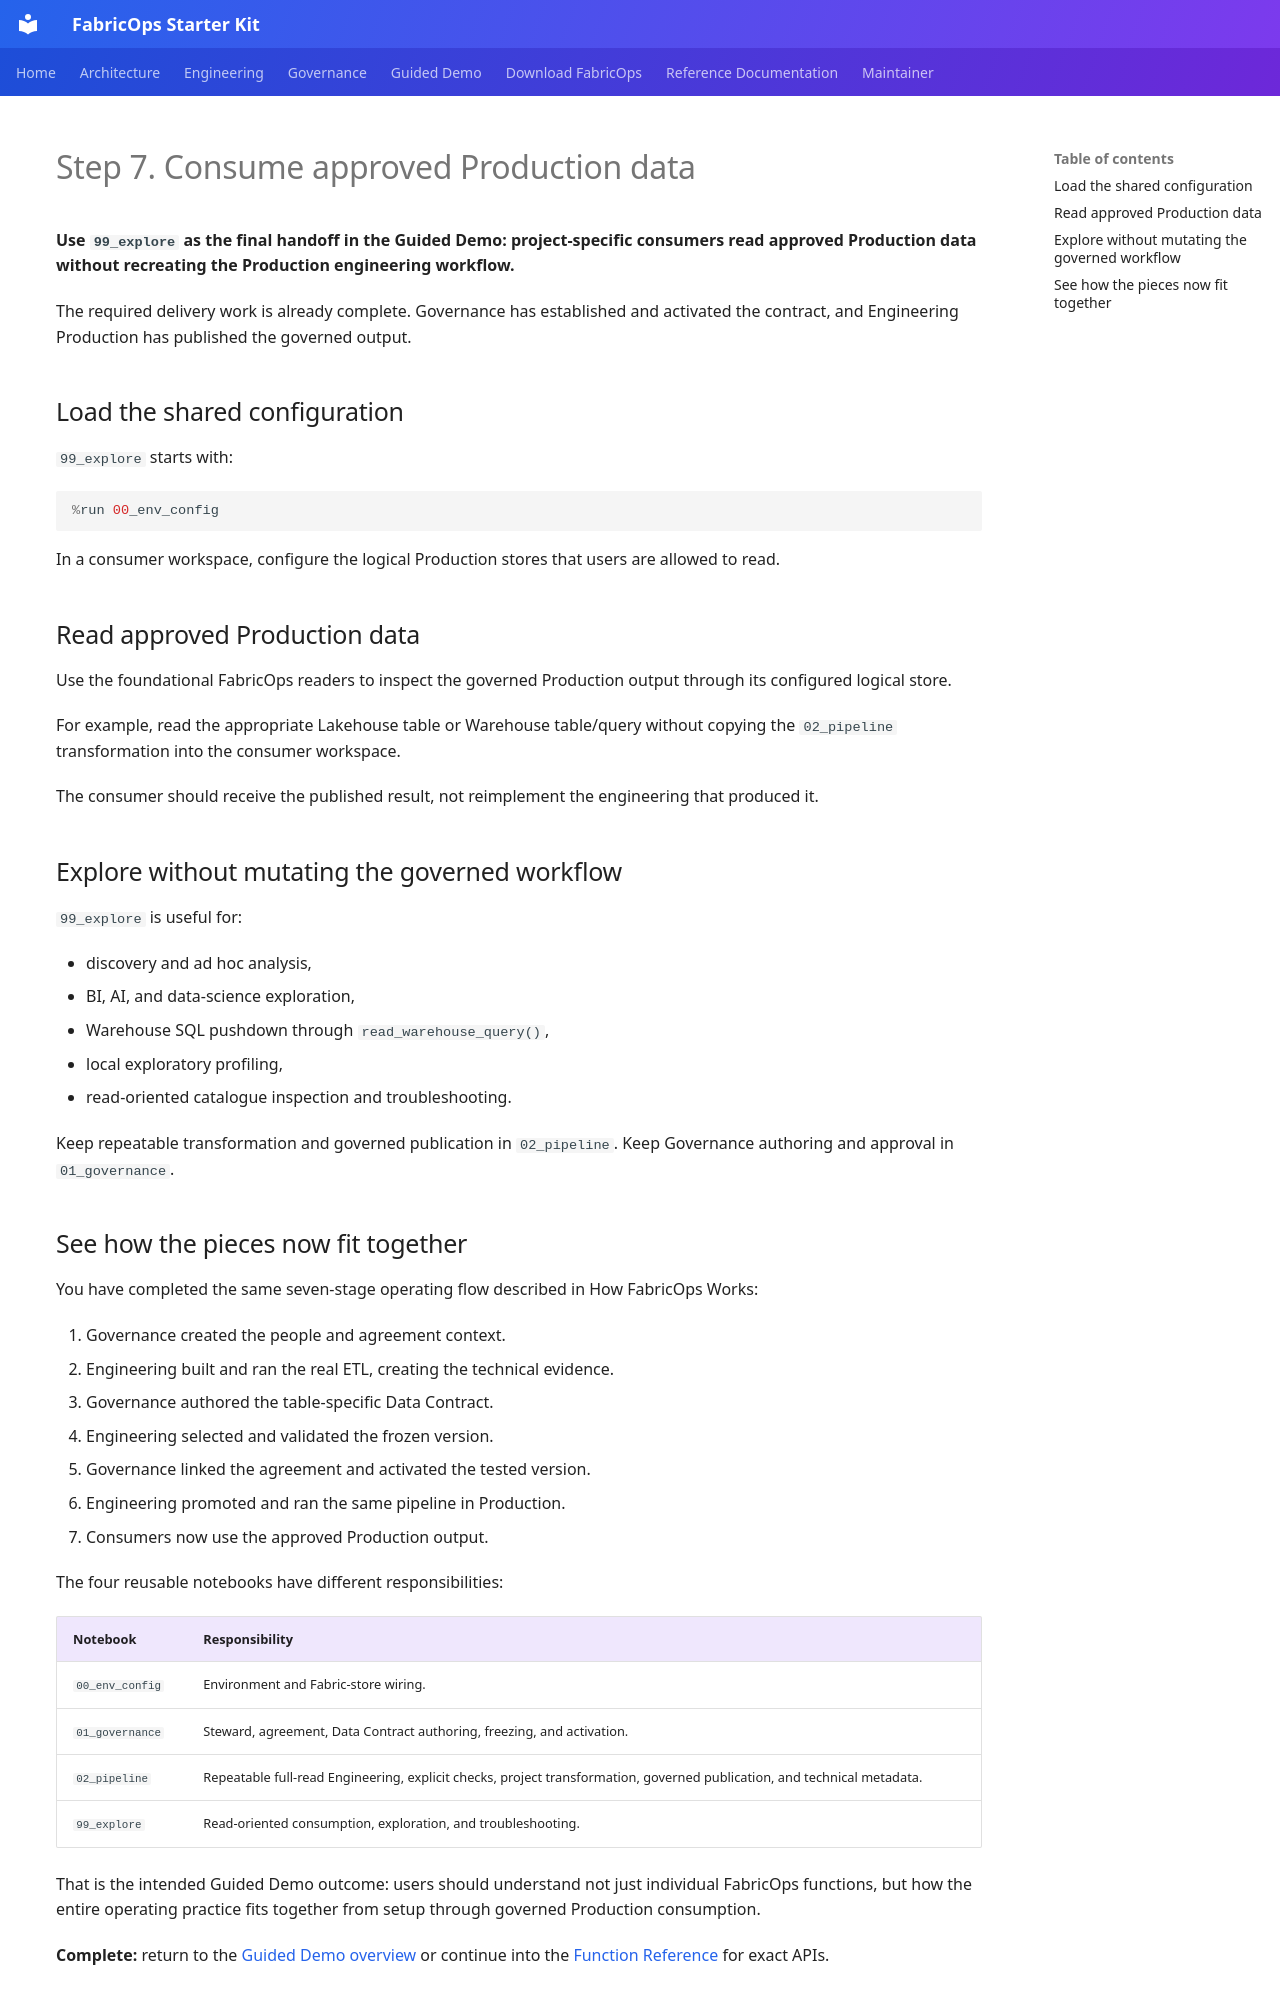

repository: Voycepeh/FabricOps-Starter-Kit · page: guided-demo/99-explore/index.html · generator: mkdocs

# Step 7. Consume approved Production data

**Use `99_explore` as the final handoff in the Guided Demo: project-specific consumers read approved Production data without recreating the Production engineering workflow.**

The required delivery work is already complete. Governance has established and activated the contract, and Engineering Production has published the governed output.

## Load the shared configuration

`99_explore` starts with:

```python
%run 00_env_config
```

In a consumer workspace, configure the logical Production stores that users are allowed to read.

## Read approved Production data

Use the foundational FabricOps readers to inspect the governed Production output through its configured logical store.

For example, read the appropriate Lakehouse table or Warehouse table/query without copying the `02_pipeline` transformation into the consumer workspace.

The consumer should receive the published result, not reimplement the engineering that produced it.

## Explore without mutating the governed workflow

`99_explore` is useful for:

- discovery and ad hoc analysis,
- BI, AI, and data-science exploration,
- Warehouse SQL pushdown through `read_warehouse_query()`,
- local exploratory profiling,
- read-oriented catalogue inspection and troubleshooting.

Keep repeatable transformation and governed publication in `02_pipeline`. Keep Governance authoring and approval in `01_governance`.
